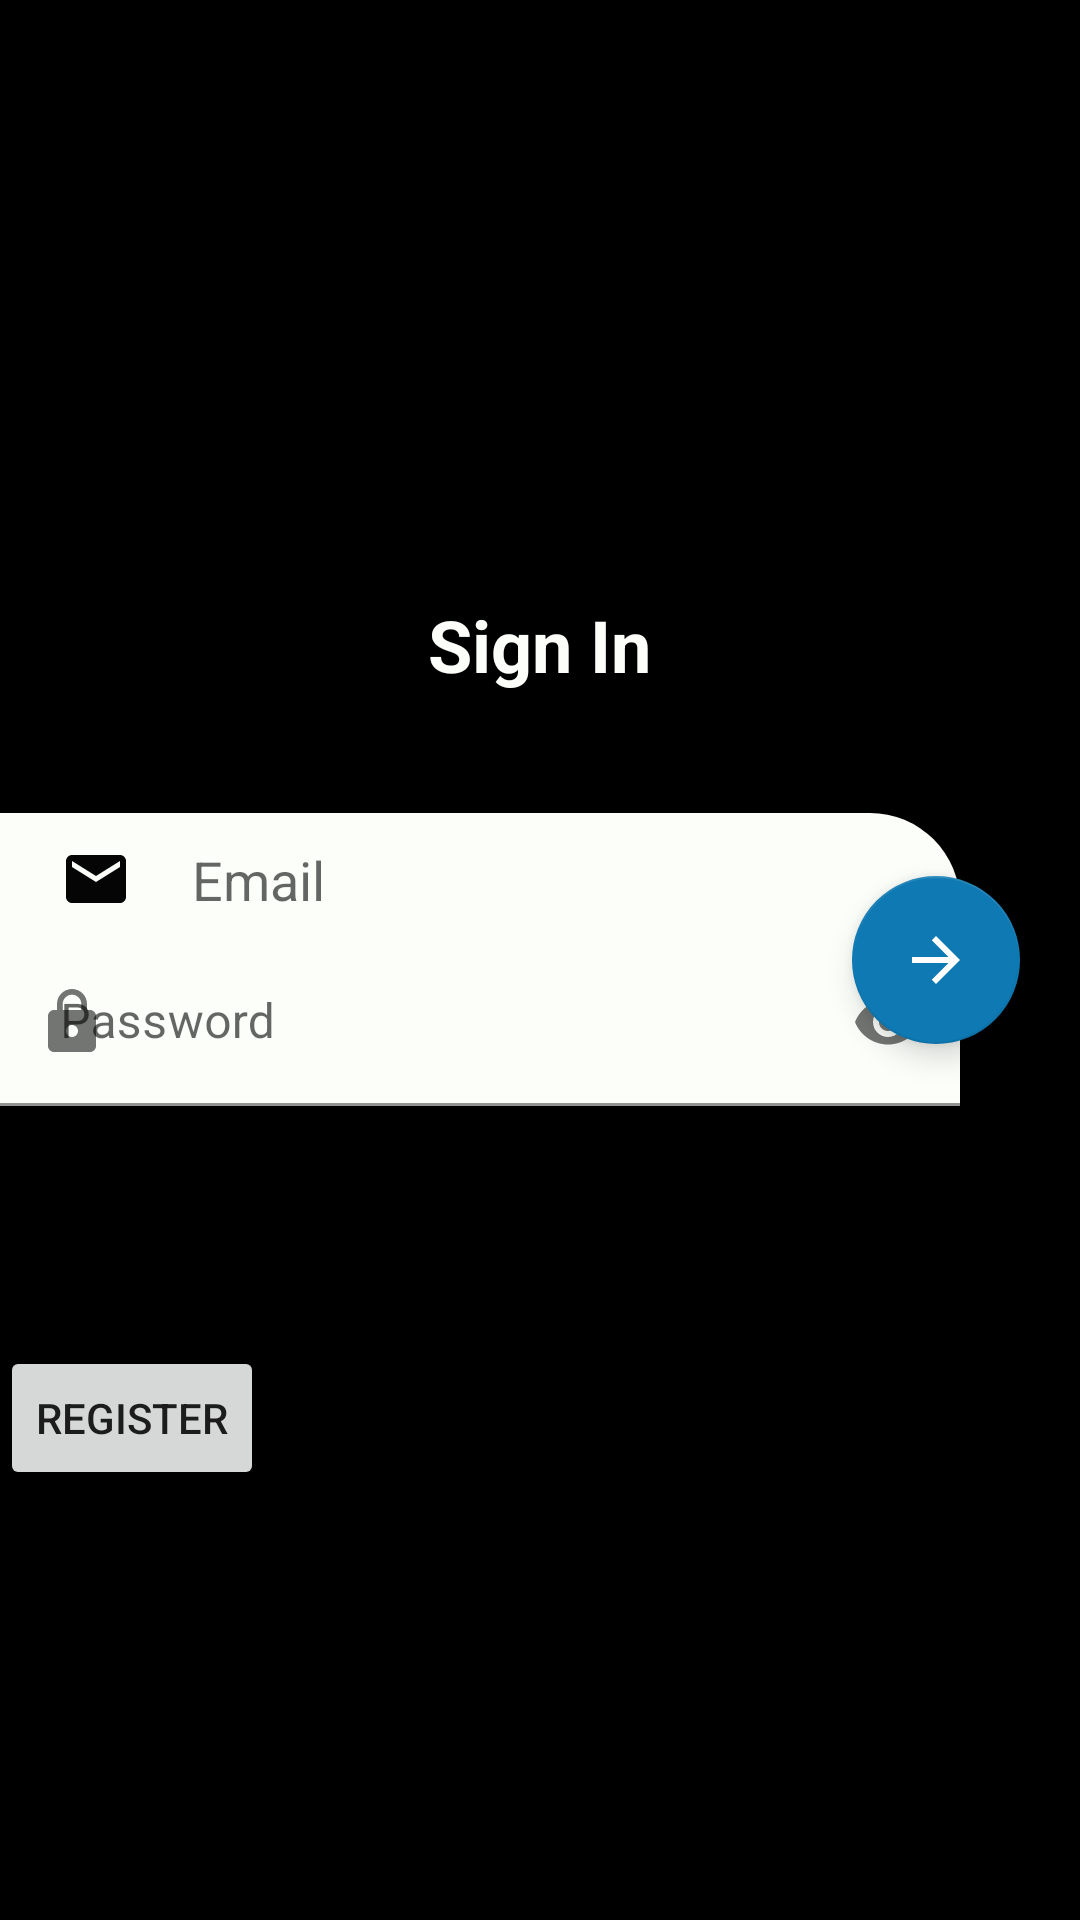

Here is an Android app screen rendered from its layout file. Give the layout XML and the strings, colors and styles it references.
<!-- AndroidManifest.xml: application theme Theme.FinalProject -->
<!-- res/layout/activity_login.xml -->
<?xml version="1.0" encoding="utf-8"?>
<RelativeLayout xmlns:android="http://schemas.android.com/apk/res/android"
    xmlns:app="http://schemas.android.com/apk/res-auto"
    android:background="@color/raisin_black"
    android:layout_width="match_parent"
    android:layout_height="match_parent">

    <RelativeLayout
        android:id="@+id/rl_input"
        android:layout_marginRight="40dp"
        android:background="@drawable/rectacle_root"
        android:layout_centerVertical="true"
        android:layout_width="match_parent"
        android:layout_height="wrap_content">
        <EditText
            android:paddingLeft="20dp"
            android:backgroundTint="@color/baby_powder"
            android:drawableLeft="@drawable/ic_baseline_email_24"
            android:drawablePadding="20dp"
            android:id="@+id/login_email"
            android:hint="Email"
            android:layout_width="match_parent"
            android:layout_height="wrap_content"
            android:inputType="textEmailAddress"/>
        <View

            android:id="@+id/separator"
            android:layout_below="@+id/login_email"
            android:layout_width="match_parent"
            android:layout_height="0.5dp"/>
       <com.google.android.material.textfield.TextInputLayout
           android:layout_width="match_parent"
           android:layout_height="wrap_content"
           android:layout_below="@id/separator"
           app:passwordToggleEnabled="true"
           app:startIconDrawable="@drawable/ic_baseline_lock_24"
           >
           <EditText
               android:id="@+id/login_password"
               android:paddingLeft="20dp"
               android:backgroundTint="@color/baby_powder"
               android:drawablePadding="20dp"
               android:hint="Password"
               android:layout_width="match_parent"
               android:layout_height="wrap_content"
               android:inputType="textPassword"/>
       </com.google.android.material.textfield.TextInputLayout>
    </RelativeLayout>
    <com.google.android.material.floatingactionbutton.FloatingActionButton
        android:layout_alignParentRight="true"
        android:src="@drawable/ic_baseline_arrow_forward_24"
        android:layout_width="wrap_content"
        android:layout_height="wrap_content"
        android:layout_centerVertical="true"
        android:layout_marginRight="20dp"
        android:id="@+id/login"/>
    <TextView
        android:layout_width="wrap_content"
        android:layout_height="wrap_content"
        android:text="Sign In"
        android:textColor="@color/baby_powder"
        android:textStyle="bold"
        android:textSize="24sp"
        android:layout_above="@id/rl_input"
        android:layout_marginBottom="40dp"
        android:layout_centerHorizontal="true"/>
    <Button
        android:layout_width="wrap_content"
        android:layout_height="wrap_content"
        android:id="@+id/register_btn"
        android:layout_below="@id/rl_input"
        android:text="Register"
        android:layout_marginTop="80dp"
        />

</RelativeLayout>
<!-- resources referenced by this layout -->
<resources>
  <color name="baby_powder">#FBFEF9</color>
  <color name="raisin_black">#FF000000</color>
  <!-- drawable ic_baseline_arrow_forward_24 (drawable) -->
  <vector android:autoMirrored="true" android:height="24dp"
      android:tint="#ffff" android:viewportHeight="24"
      android:viewportWidth="24" android:width="24dp" xmlns:android="http://schemas.android.com/apk/res/android">
      <path android:fillColor="@color/white" android:pathData="M12,4l-1.41,1.41L16.17,11H4v2h12.17l-5.58,5.59L12,20l8,-8z"/>
  </vector>
  <!-- drawable ic_baseline_email_24 (drawable) -->
  <vector android:height="24dp" android:tint="#050505"
      android:viewportHeight="24" android:viewportWidth="24"
      android:width="24dp" xmlns:android="http://schemas.android.com/apk/res/android">
      <path android:fillColor="@android:color/black" android:pathData="M20,4L4,4c-1.1,0 -1.99,0.9 -1.99,2L2,18c0,1.1 0.9,2 2,2h16c1.1,0 2,-0.9 2,-2L22,6c0,-1.1 -0.9,-2 -2,-2zM20,8l-8,5 -8,-5L4,6l8,5 8,-5v2z"/>
  </vector>
  <!-- drawable ic_baseline_lock_24 (drawable) -->
  <vector android:height="24dp" android:tint="#050505"
      android:viewportHeight="24" android:viewportWidth="24"
      android:width="24dp" xmlns:android="http://schemas.android.com/apk/res/android">
      <path android:fillColor="@android:color/white" android:pathData="M18,8h-1L17,6c0,-2.76 -2.24,-5 -5,-5S7,3.24 7,6v2L6,8c-1.1,0 -2,0.9 -2,2v10c0,1.1 0.9,2 2,2h12c1.1,0 2,-0.9 2,-2L20,10c0,-1.1 -0.9,-2 -2,-2zM12,17c-1.1,0 -2,-0.9 -2,-2s0.9,-2 2,-2 2,0.9 2,2 -0.9,2 -2,2zM15.1,8L8.9,8L8.9,6c0,-1.71 1.39,-3.1 3.1,-3.1 1.71,0 3.1,1.39 3.1,3.1v2z"/>
  </vector>
  <!-- drawable rectacle_root (drawable) -->
  <?xml version="1.0" encoding="utf-8"?>
  <shape xmlns:android="http://schemas.android.com/apk/res/android"
      android:shape="rectangle">
      <solid android:color="@color/baby_powder"/>
      <corners android:topRightRadius="30dp"
          android:bottomRightRadius="30dp"/>
  
      </shape>
  <style name="Theme.FinalProject" parent="Theme.MaterialComponents.DayNight.DarkActionBar">
          
          <item name="colorPrimary">@color/raisin_black</item>
          <item name="colorPrimaryVariant">@color/raisin_black</item>
          <item name="colorOnPrimary">@color/white</item>
          
          <item name="colorSecondary">@color/star_blue</item>
          <item name="colorSecondaryVariant">@color/teal_700</item>
          <item name="colorOnSecondary">@color/white</item>
          
          <item name="android:statusBarColor">?attr/colorPrimaryVariant</item>
          
      </style>
  <color name="white">#FFFFFFFF</color>
  <color name="star_blue">#0E79B2</color>
  <color name="teal_700">#FF018786</color>
</resources>
